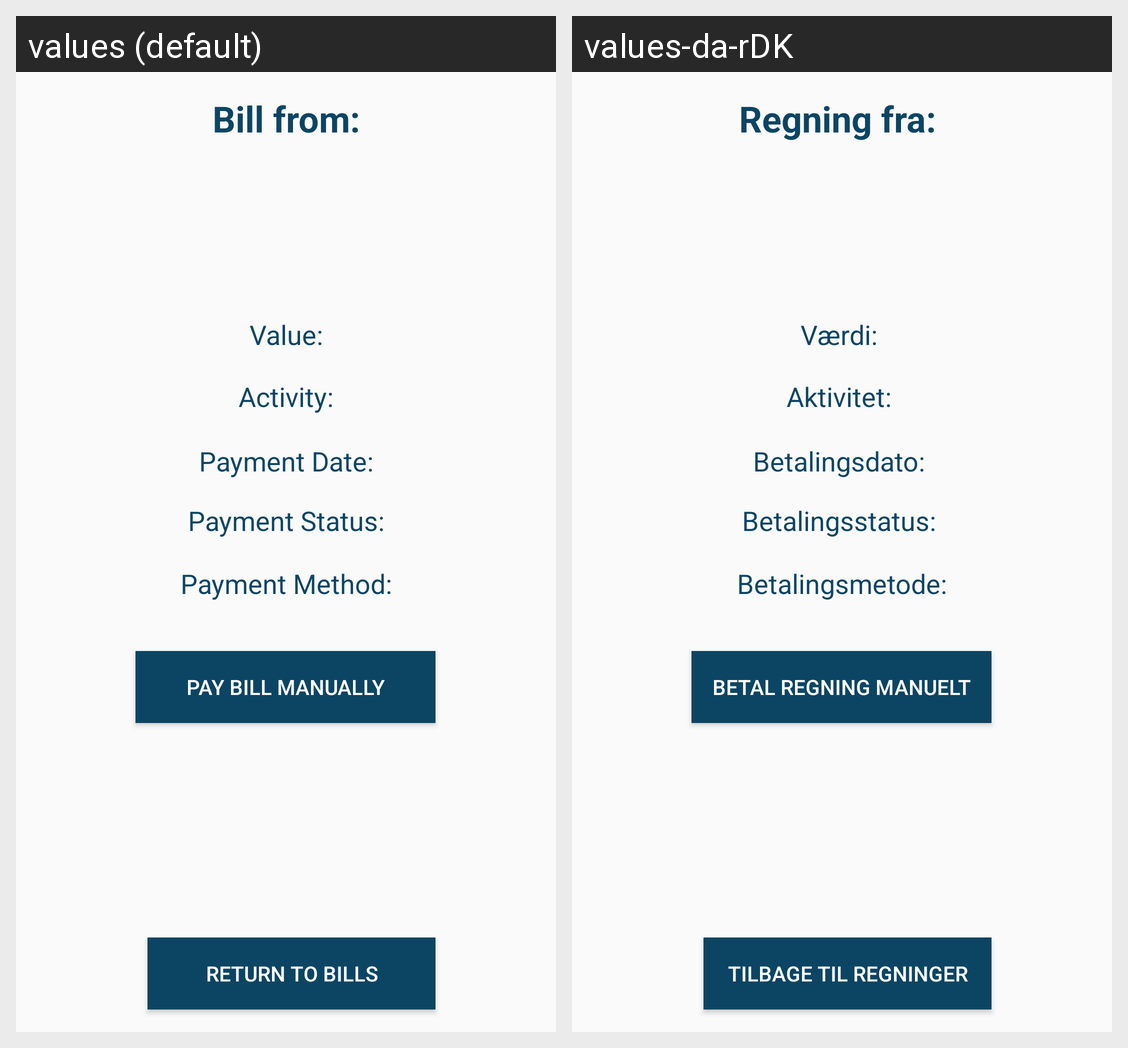

The same Android screen rendered under two of its app's locales, left to right. List the strings drawn on it with the default value and each locale's translation.
Android screen res/layout/activity_bill_view.xml rendered under 2 locales, left to right: values (default), values-da-rDK. Device: Nexus 5 (rendered at 1080×1920; each locale shown at half size, 540×960, under a caption strip naming it); theme AppTheme.
Strings drawn on this screen, with the default value and each locale's value (text and hints the layout hard-codes, and strings that could not be matched under every locale, appear in the picture but are not listed):

billview_title_txt
  values: Bill from:
  values-da-rDK: Regning fra: 

billview_value_txt
  values: Value:
  values-da-rDK: Værdi: 

billview_activity_txt
  values: Activity:
  values-da-rDK: Aktivitet: 

billview_paydate_txt
  values: Payment Date:
  values-da-rDK: Betalingsdato: 

billview_returnbillsview_btn
  values: Return to Bills
  values-da-rDK: Tilbage til Regninger

billview_paymanually_btn
  values: Pay Bill Manually
  values-da-rDK: Betal Regning Manuelt

billview_paystatus_txt
  values: Payment Status:
  values-da-rDK: Betalingsstatus: 

billview_paymethod_txt
  values: Payment Method:
  values-da-rDK: Betalingsmetode:
